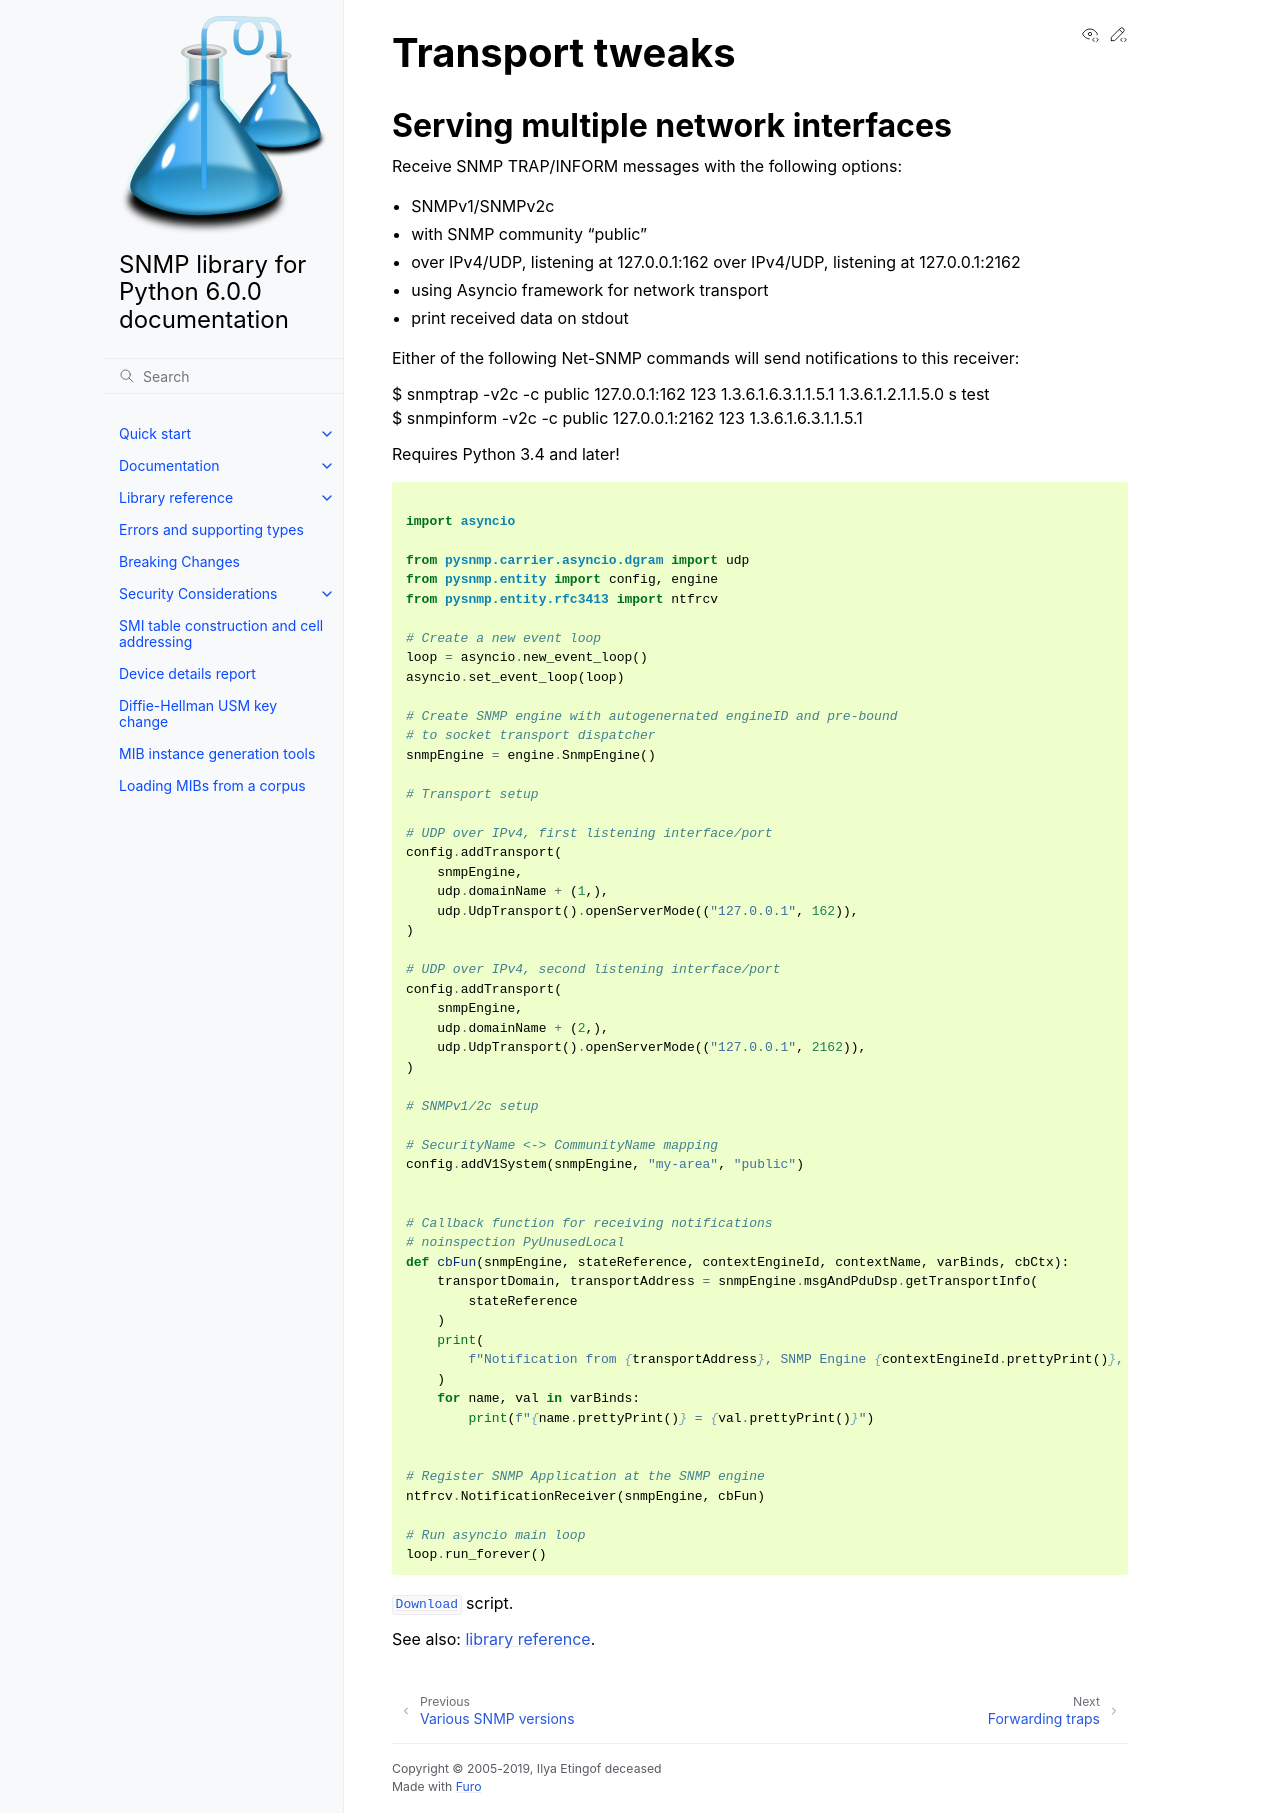

repository: pysnmp/pysnmp · page: 6.0.0-rc.16/examples/v3arch/asyncio/manager/ntfrcv/transport-tweaks.html · generator: sphinx

.. toctree::
   :maxdepth: 2

Transport tweaks
----------------

.. include:: /../../examples/v3arch/asyncio/manager/ntfrcv/multiple-interfaces.py
   :start-after: """
   :end-before: """  #

.. literalinclude:: /../../examples/v3arch/asyncio/manager/ntfrcv/multiple-interfaces.py
   :start-after: """  #
   :language: python

:download:`Download</../../examples/v3arch/asyncio/manager/ntfrcv/multiple-interfaces.py>` script.


See also: :doc:`library reference </docs/api-reference>`.
